Run: headless pygame with SDL's dummy video driver; simulated clock (each Clock.tick advances the game by its frame time, no real sleeping); random seed 0; keys injected as events and as key.get_pressed() state; no mouse input.
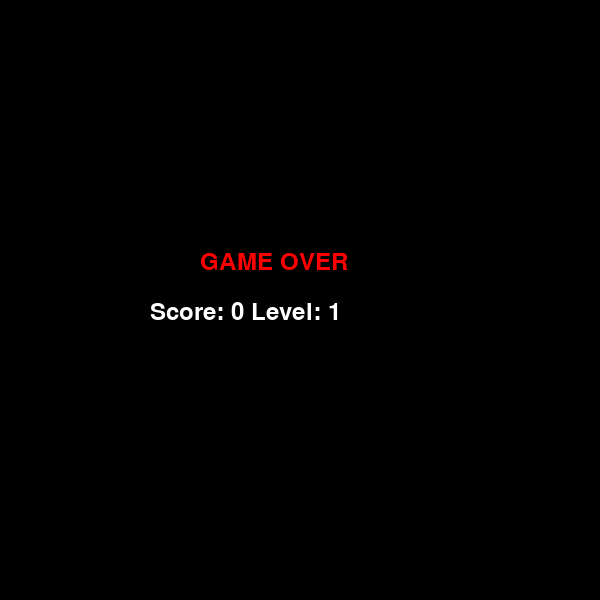
Frame 1 of 1 · flips 1–60 · no input (game ended)

The pygame program that drew these frames:

import pygame
import random

pygame.init()

# --- SETTINGS ---
WIDTH = 600
HEIGHT = 600
CELL = 30

COLS = WIDTH // CELL
ROWS = HEIGHT // CELL

screen = pygame.display.set_mode((WIDTH, HEIGHT))
pygame.display.set_caption("Snake")

clock = pygame.time.Clock()
font = pygame.font.SysFont(None, 36)

# --- COLORS ---
WHITE = (255, 255, 255)
BLACK = (0, 0, 0)
RED = (255, 0, 0)
GREEN = (0, 255, 0)
YELLOW = (255, 255, 0)

# ============================================================
# POINT
# ============================================================
class Point:
    def __init__(self, x, y):
        self.x = x
        self.y = y

# ============================================================
# SNAKE
# ============================================================
class Snake:
    def __init__(self):
        self.body = [Point(10, 10), Point(9, 10), Point(8, 10)]
        self.dx = 1
        self.dy = 0
        self.score = 0
        self.level = 1
        self.alive = True

    def move(self):
        for i in range(len(self.body) - 1, 0, -1):
            self.body[i].x = self.body[i - 1].x
            self.body[i].y = self.body[i - 1].y

        self.body[0].x += self.dx
        self.body[0].y += self.dy

        # --- WALL COLLISION ---
        if (self.body[0].x < 0 or self.body[0].x >= COLS or
            self.body[0].y < 1 or self.body[0].y >= ROWS):
            self.alive = False

        # --- SELF COLLISION ---
        head = self.body[0]
        for s in self.body[1:]:
            if head.x == s.x and head.y == s.y:
                self.alive = False

    def draw(self):
        head = self.body[0]
        pygame.draw.rect(screen, RED, (head.x * CELL, head.y * CELL, CELL, CELL))

        for s in self.body[1:]:
            pygame.draw.rect(screen, YELLOW, (s.x * CELL, s.y * CELL, CELL, CELL))

    def check_food(self, food):
        head = self.body[0]
        if head.x == food.x and head.y == food.y:
            self.score += 1
            self.body.append(Point(head.x, head.y))
            food.spawn(self.body)
            self.level = 1 + self.score // 3

# ============================================================
# FOOD
# ============================================================
class Food:
    def __init__(self):
        self.x = 0
        self.y = 0

    def spawn(self, snake_body):
        while True:
            self.x = random.randint(0, COLS - 1)
            self.y = random.randint(1, ROWS - 1)  # не в верхней строке
            if not any(self.x == s.x and self.y == s.y for s in snake_body):
                break

    def draw(self):
        pygame.draw.rect(screen, GREEN, (self.x * CELL, self.y * CELL, CELL, CELL))

# ============================================================
# INIT
# ============================================================
snake = Snake()
food = Food()
food.spawn(snake.body)

FPS = 5
running = True

# ============================================================
# LOOP
# ============================================================
while running:

    if not snake.alive:
        screen.fill(BLACK)
        text1 = font.render("GAME OVER", True, RED)
        text2 = font.render(f"Score: {snake.score} Level: {snake.level}", True, WHITE)
        screen.blit(text1, (200, 250))
        screen.blit(text2, (150, 300))
        pygame.display.flip()
        pygame.time.wait(3000)
        break

    # --- EVENTS ---
    for event in pygame.event.get():
        if event.type == pygame.QUIT:
            running = False

        if event.type == pygame.KEYDOWN:
            if event.key == pygame.K_RIGHT and snake.dx != -1:
                snake.dx, snake.dy = 1, 0
            elif event.key == pygame.K_LEFT and snake.dx != 1:
                snake.dx, snake.dy = -1, 0
            elif event.key == pygame.K_DOWN and snake.dy != -1:
                snake.dx, snake.dy = 0, 1
            elif event.key == pygame.K_UP and snake.dy != 1:
                snake.dx, snake.dy = 0, -1

    snake.move()
    snake.check_food(food)

    screen.fill(BLACK)

    # UI
    score_text = font.render(f"Score: {snake.score}", True, WHITE)
    level_text = font.render(f"Level: {snake.level}", True, WHITE)
    screen.blit(score_text, (10, 5))
    screen.blit(level_text, (150, 5))

    snake.draw()
    food.draw()

    pygame.display.flip()
    clock.tick(6 + snake.level)

pygame.quit()
